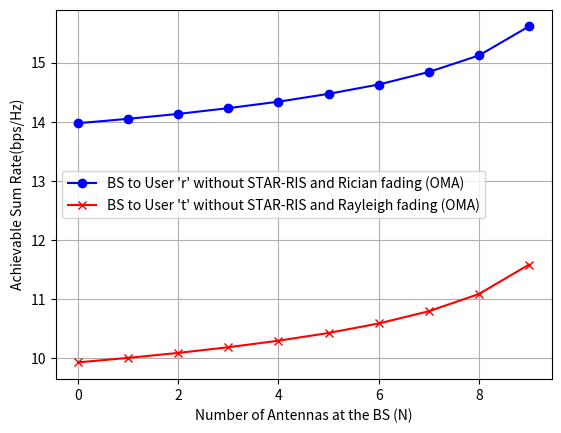

Python code for this plot:
#%% Importação

import cmath
import numpy as np
import matplotlib.pyplot as plt
from scipy.integrate import quad
from scipy.stats import rice
from scipy.stats import rayleigh
from scipy.special import i0
import random


#%%  Funções 

# Rayleigh (NLos)

# def ph_g_rayleigh():
#     var_gauss = np.random.randn    
#     return var_gauss

def ph_g_rayleigh(h, Ph=1):
    g = h**2    
    Ph_Rayleigh = ((1)/(Ph))*(np.exp((-g)/(Ph)))
    return Ph_Rayleigh


def ph_g_rice():
    x = np.random.rand()
    y = np.random.rand()
    var_gauss = complex(x,y)
    return var_gauss




# # Rice (Los)
# def ph_g_rice(h, K=2):
#     g = h**2
#     Ph_rice = 2*(np.sqrt(g))*(K+1)*i0(0.)*np.sqrt(K(K+1))*np.exp(-K-(K+1)*g)
#     return Ph_rice

def PLd(d, alpha):
    PLdj = C0lin*(d/d_0)**(-alpha)
    PLdl = np.sqrt(PLdj)
    return PLdl

def R_OMA(Ganho):
    R_OMA = (1/2)*np.log2(1+((Pt*Ganho)/((sigma2lin)**2)))
    return R_OMA

#%% Parâmetros


N=10                   # Número de Antenas
num_antennas = np.arange(0,N,1)
M=40                    
Pt = 1                  # Pot. Transmissão
kappa_G=1.5
kappa_d=0.5
kappa_k=3.0
kappa_Br=0.5
alpha_G=2.0
alpha_d=2.8
alpha_k=2.8
kappa_Bt=2.0
lambda_k=5      #bps/Hz
d_0=1           #m
C0dB=-30        #dBm
C0lin=10**((C0dB+30)/10)
sigma2dB=-80    #dBm
sigma2lin=10**((sigma2dB+30)/10)
dG=70          #m
dv=2           #m
dk=20          #m
dr = 60        #m
dt = 10        #m

# %% Fading

j=1
k=1
ii = 1000
vetor_R_OMA_Br = np.array([])
vetor_R_OMA_Bt = np.array([])
vetor_media_R_OMA_Br = np.array([])
vetor_media_R_OMA_Bt = np.array([])

for i in range (N):
    for ii in range(ii):

        #dr = random.random()                                # Horizontal Distance entre UEr e STAR_RIS (Não tem valor)
        #dt = random.random()                                # Horizontal Distance entre STAR_RIS e UEt (Não tem valor)
        dSt = np.sqrt(dt**2 + dv**2)                        # d Star_RIS & UEt
        dSr = np.sqrt(dr**2 + dv**2)                        # d STAR_RIS & UEr
        dBr = np.sqrt((dG-dr)**2 + dv**2)*10**-2            # d BS & UEr Normalizado
        dBt = np.sqrt((dG+dt)**2 + dv**2)*10**-2            # d BS & UEt Normalizado

        # Fading BS-UEr (Rice usando soma das var. gaussianas)
        h1_Br = ph_g_rice()
        h2_Br = np.sqrt((kappa_Br)/(1+kappa_Br))*h1_Br
        hLoS_Br_result = (PLd(dBr,alpha_k)*h2_Br)           # Path_Los(d) * h
        # Ganho BS->UEr (percurso hd)
        wr = np.sqrt(Pt/(j))*((hLoS_Br_result)/(np.conjugate(hLoS_Br_result))) # w = inertia velocity weight
        j=j+1
        Ganho_Br = (hLoS_Br_result*wr)**2                   # Ganho = (h*w)²
        # R_OMA (sem STAR_RIS)
        R_OMA_Br_Result = R_OMA(Ganho_Br)                   # Resultado da eq de R_OMA definida na função 
        vetor_R_OMA_Br = np.insert(vetor_R_OMA_Br, 0,R_OMA_Br_Result)   # Alocação do resultado em um vetor

        #Fading BS - UEt (Rayleigh)
        h1_Bt = ph_g_rayleigh(dBt,1)                        # Fading hLos
        h2_Bt = np.sqrt((kappa_Bt)/(1+kappa_Bt))*h1_Bt      # raiz quadrada média de kappa * hLos
        hLoS_Bt_result = (PLd(dBt, alpha_k)*h2_Bt)          # Path_Los(d) * h  
        # Ganho BS->UEt (percurso G+ht, mas sem a STAR_RIS)
        wt = np.sqrt(Pt/(k))*((hLoS_Bt_result)/(np.conjugate(hLoS_Bt_result)))
        k=k+1
        Ganho_Bt = (hLoS_Bt_result*wt)**2                      # Ganho = h²
        # R_OMA (sem STAR_RIS)
        R_OMA_Bt_Result = R_OMA(Ganho_Bt)                   # Resultado da eq de R_OMA definida na função
        vetor_R_OMA_Bt = np.insert(vetor_R_OMA_Bt, 0,R_OMA_Bt_Result)   # Alocação do resultado em um vetor


        ## Fading BS->UEr (percurso hd) (Rayleigh)
        # h1_Br= ph_g_rayleigh(dBr,1)                         # Fading hLos
        # h2_Br = np.sqrt((kappa_Br)/(1+kappa_Br))*h1_Br      # raiz quadrada média de kappa * hLos
        # hLoS_Br_result = (PLd(dBr,alpha_k)*h2_Br)           # Path_Los(d) * h
        # # Ganho BS->UEr (percurso hd)
        # Ganho_Br = (hLoS_Br_result)**2                      # Ganho = h²
        # # R_OMA (sem STAR_RIS)
        # R_OMA_Br_Result = R_OMA(Ganho_Br)                   # Resultado da eq de R_OMA definida na função
        # R_OMA_Br = np.insert(R_OMA_Br, 0,R_OMA_Br_Result)     # Alocação do resultado em um vetor

    # Médias para Br e Bt
    media_R_OMA_Br = np.mean(vetor_R_OMA_Br)
    vetor_media_R_OMA_Br = np.insert(vetor_media_R_OMA_Br, 0, media_R_OMA_Br)

    media_R_OMA_Bt = np.mean(vetor_R_OMA_Bt)
    vetor_media_R_OMA_Bt = np.insert(vetor_media_R_OMA_Bt, 0, media_R_OMA_Bt)

media_da_media_Br = np.mean(vetor_media_R_OMA_Br)
media_da_media_Bt = np.mean(vetor_media_R_OMA_Bt)

print(media_da_media_Br)
print(f"\n {media_da_media_Bt}")


# %% Plotagem

plt.figure(1)
plt.plot(num_antennas, vetor_media_R_OMA_Br, '-bo', label = "BS to User 'r' without STAR-RIS and Rician fading (OMA)")
# plt.scatter(num_antennas, vetor_media_R_OMA_Br)
plt.plot(num_antennas, vetor_media_R_OMA_Bt, '-rx',label = "BS to User 't' without STAR-RIS and Rayleigh fading (OMA)")
# plt.scatter(num_antennas, vetor_media_R_OMA_Bt)
plt.legend(loc = "center left")
plt.xlabel("Number of Antennas at the BS (N)")
plt.ylabel("Achievable Sum Rate(bps/Hz)")
plt.grid(True)
plt.show()





#%%
"""
Sistema com 2Rx (um com Rayleigh (h1) e outro com Rice (h2))

V 1) Implementar o fading (Rayleigh e Rice)
V 2) Implementar PL(dj) para jogar dentro do fading total
3) Implementar peso de velocidade de inércia (w)
4) Rodar o código com as variáveis aleatórias N vezes;
5) Implementar R_OMA e tirar a média das N iterações;
6) Plotar ()


OBS: 
a) Rayleigh é a soma de duas variáveis gaussianas;
b) w é um vetor utilizado da BS até a STAR_RIS 
   (Sinal incidente (Ganho));
c) Para o canal Rice pode-se usar a eq que está no artigo (?)
d) Gerar hLoS (Gaussiana) e hNLoS (soma de 2 gaussiana);






"""


